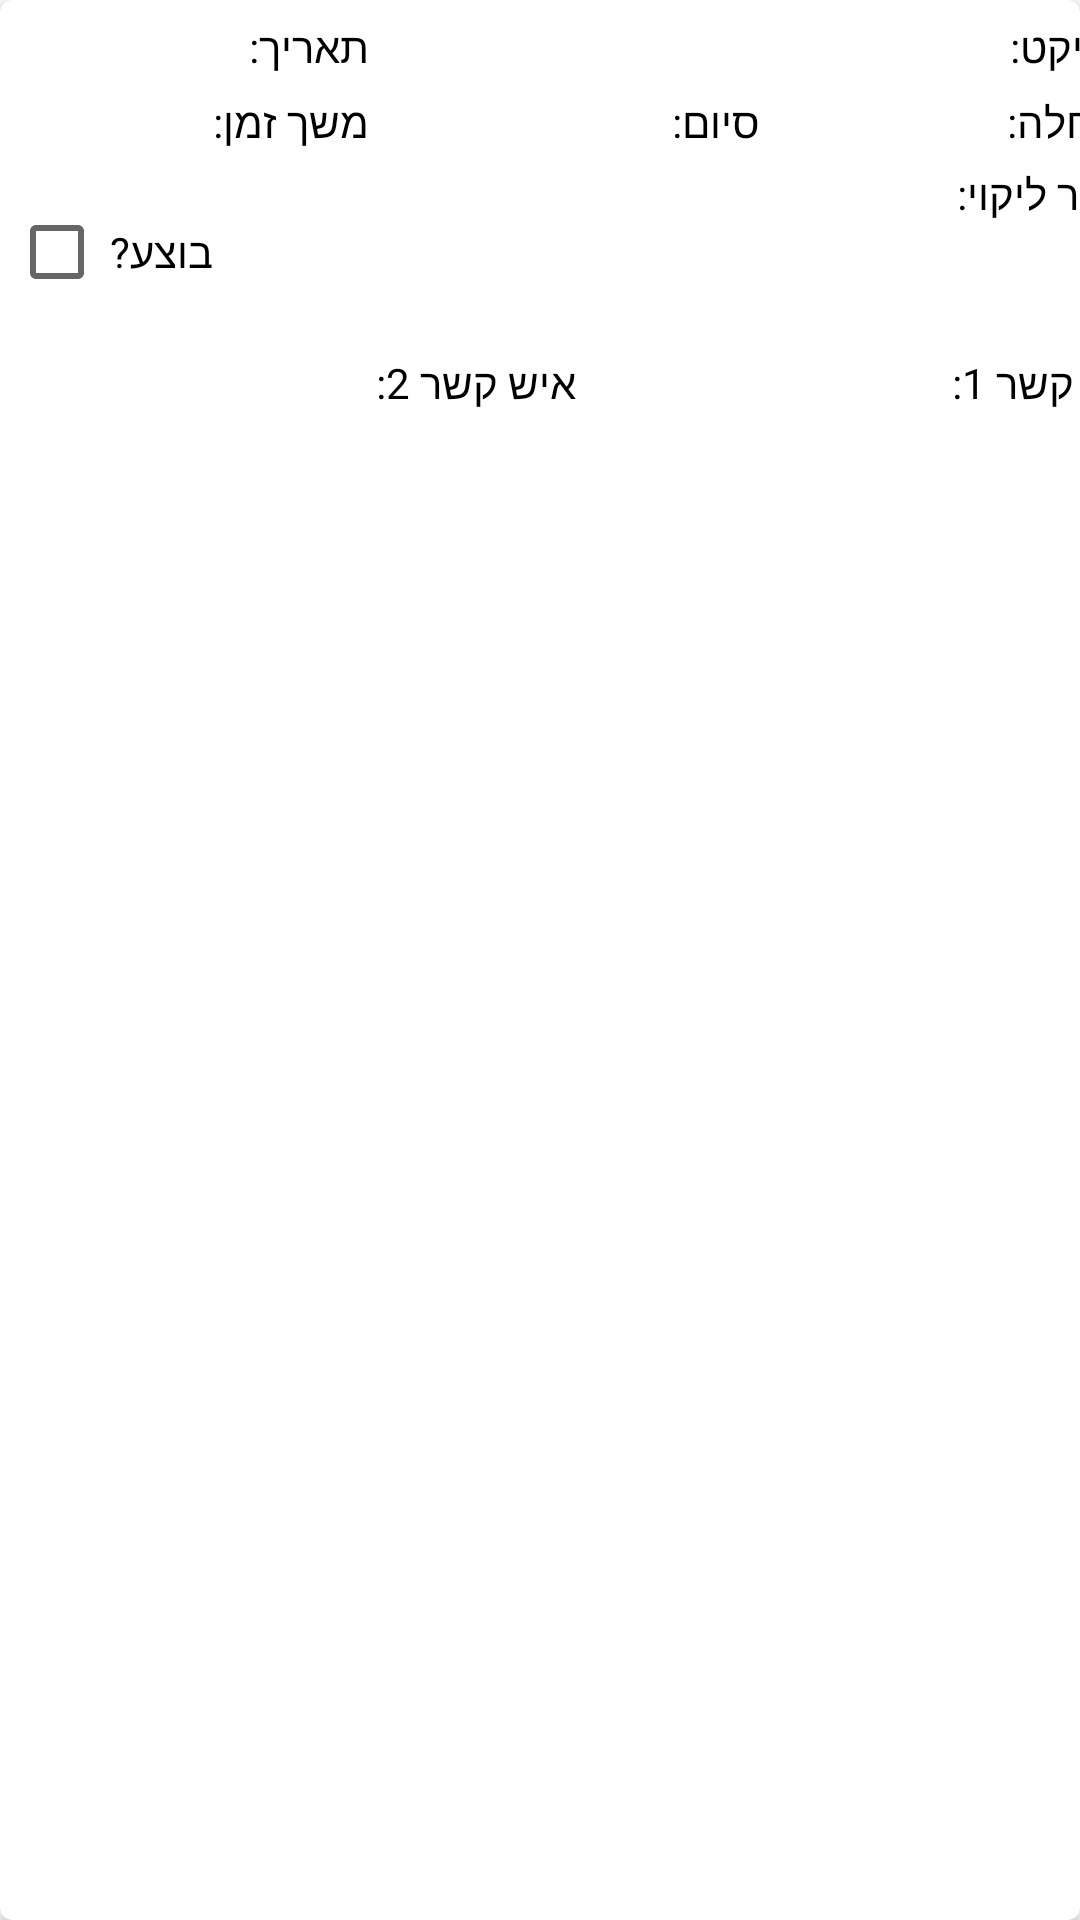

Write the Android layout XML for this screen, with the resource values it uses.
<!-- AndroidManifest.xml: application theme Theme.LionsProject -->
<!-- res/layout/visit_rv_item.xml -->
<?xml version="1.0" encoding="utf-8"?>
<androidx.cardview.widget.CardView
    xmlns:android="http://schemas.android.com/apk/res/android"
    xmlns:app="http://schemas.android.com/apk/res-auto"
    android:layout_width="390dp"
    android:layout_height="170dp"
    android:layout_margin="15dp"
    android:elevation="8dp"
    app:cardCornerRadius="4dp">

    <LinearLayout
        android:layout_width="384dp"
        android:layout_height="160dp"
        android:layout_margin="3dp"
        android:orientation="vertical">

        

        <LinearLayout
            android:layout_width="match_parent"
            android:layout_height="wrap_content"
            android:orientation="horizontal">

            <TextView
                android:id="@+id/idTVvisitDATE"
                android:layout_width="123dp"
                android:layout_height="match_parent"
                android:padding="3dp"
                android:text="תאריך:"
                android:textColor="@color/black" />

            <TextView
                android:id="@+id/idTVprojectName"
                android:layout_width="150dp"
                android:layout_height="wrap_content"
                android:layout_weight="1"
                android:padding="3dp"
                android:text="פרוייקט:"
                android:textColor="@color/black" />

        </LinearLayout>

        <LinearLayout
            android:layout_width="match_parent"
            android:layout_height="wrap_content"
            android:weightSum="2">

            

            <TextView
                android:id="@+id/idTVvisitDuration"
                android:layout_width="123dp"
                android:layout_height="wrap_content"
                android:padding="3dp"
                android:text="משך זמן:"
                android:textColor="@color/black" />

            <TextView
                android:id="@+id/idTVendTime"
                android:layout_width="130dp"
                android:layout_height="wrap_content"
                android:padding="3dp"
                android:text="סיום:"
                android:textColor="@color/black" />

            <TextView
                android:id="@+id/idTVstartTime"
                android:layout_width="130dp"
                android:layout_height="wrap_content"
                android:padding="3dp"
                android:text="התחלה:"
                android:textColor="@color/black" />


            

        </LinearLayout>

        <LinearLayout
            android:layout_width="match_parent"
            android:layout_height="62dp"
            android:orientation="horizontal">

            <CheckBox
                android:id="@+id/checkBox_done"
                android:layout_width="81dp"
                android:layout_height="match_parent"
                android:layout_weight="1"
                android:text="   בוצע?" />

            <TextView
                android:id="@+id/idTVDescription"
                android:layout_width="336dp"
                android:layout_height="match_parent"
                android:layout_weight="10"
                android:padding="2dp"
                android:text="תיאור ליקוי:"
                android:textColor="@color/black" />
        </LinearLayout>

        <LinearLayout
            android:layout_width="match_parent"
            android:layout_height="match_parent"
            android:orientation="horizontal">

            <TextView
                android:id="@+id/idTVmissionContract2"
                android:layout_width="130dp"
                android:layout_height="match_parent"
                android:layout_weight="1"
                android:padding="3dp"
                android:text="איש קשר 2:"
                android:textColor="@color/black" />

            <TextView
                android:id="@+id/idTVmissionContract1"
                android:layout_width="130dp"
                android:layout_height="match_parent"
                android:layout_weight="1"
                android:padding="3dp"
                android:text="איש קשר 1:"
                android:textColor="@color/black" />
        </LinearLayout>

    </LinearLayout>

</androidx.cardview.widget.CardView>
<!-- resources referenced by this layout -->
<resources>
  <style name="Theme.LionsProject" parent="Theme.MaterialComponents.DayNight.DarkActionBar">
          
          <item name="colorPrimary">@color/purple_500</item>
          <item name="colorPrimaryVariant">@color/purple_700</item>
          <item name="colorOnPrimary">@color/white</item>
          
          <item name="colorSecondary">@color/teal_200</item>
          <item name="colorSecondaryVariant">@color/teal_700</item>
          <item name="colorOnSecondary">@color/black</item>
          
          <item name="android:statusBarColor" tools:targetApi="l">?attr/colorPrimaryVariant</item>
          
      </style>
  <!-- not gathered from this repository: default colours our renderer supplied (Android Studio template values) -->
  <color name="purple_500">#FF6200EE</color>
  <color name="purple_700">#FF3700B3</color>
  <color name="teal_200">#FF03DAC5</color>
  <color name="teal_700">#FF018786</color>
  <color name="black">#FF000000</color>
  <color name="white">#FFFFFFFF</color>
</resources>
